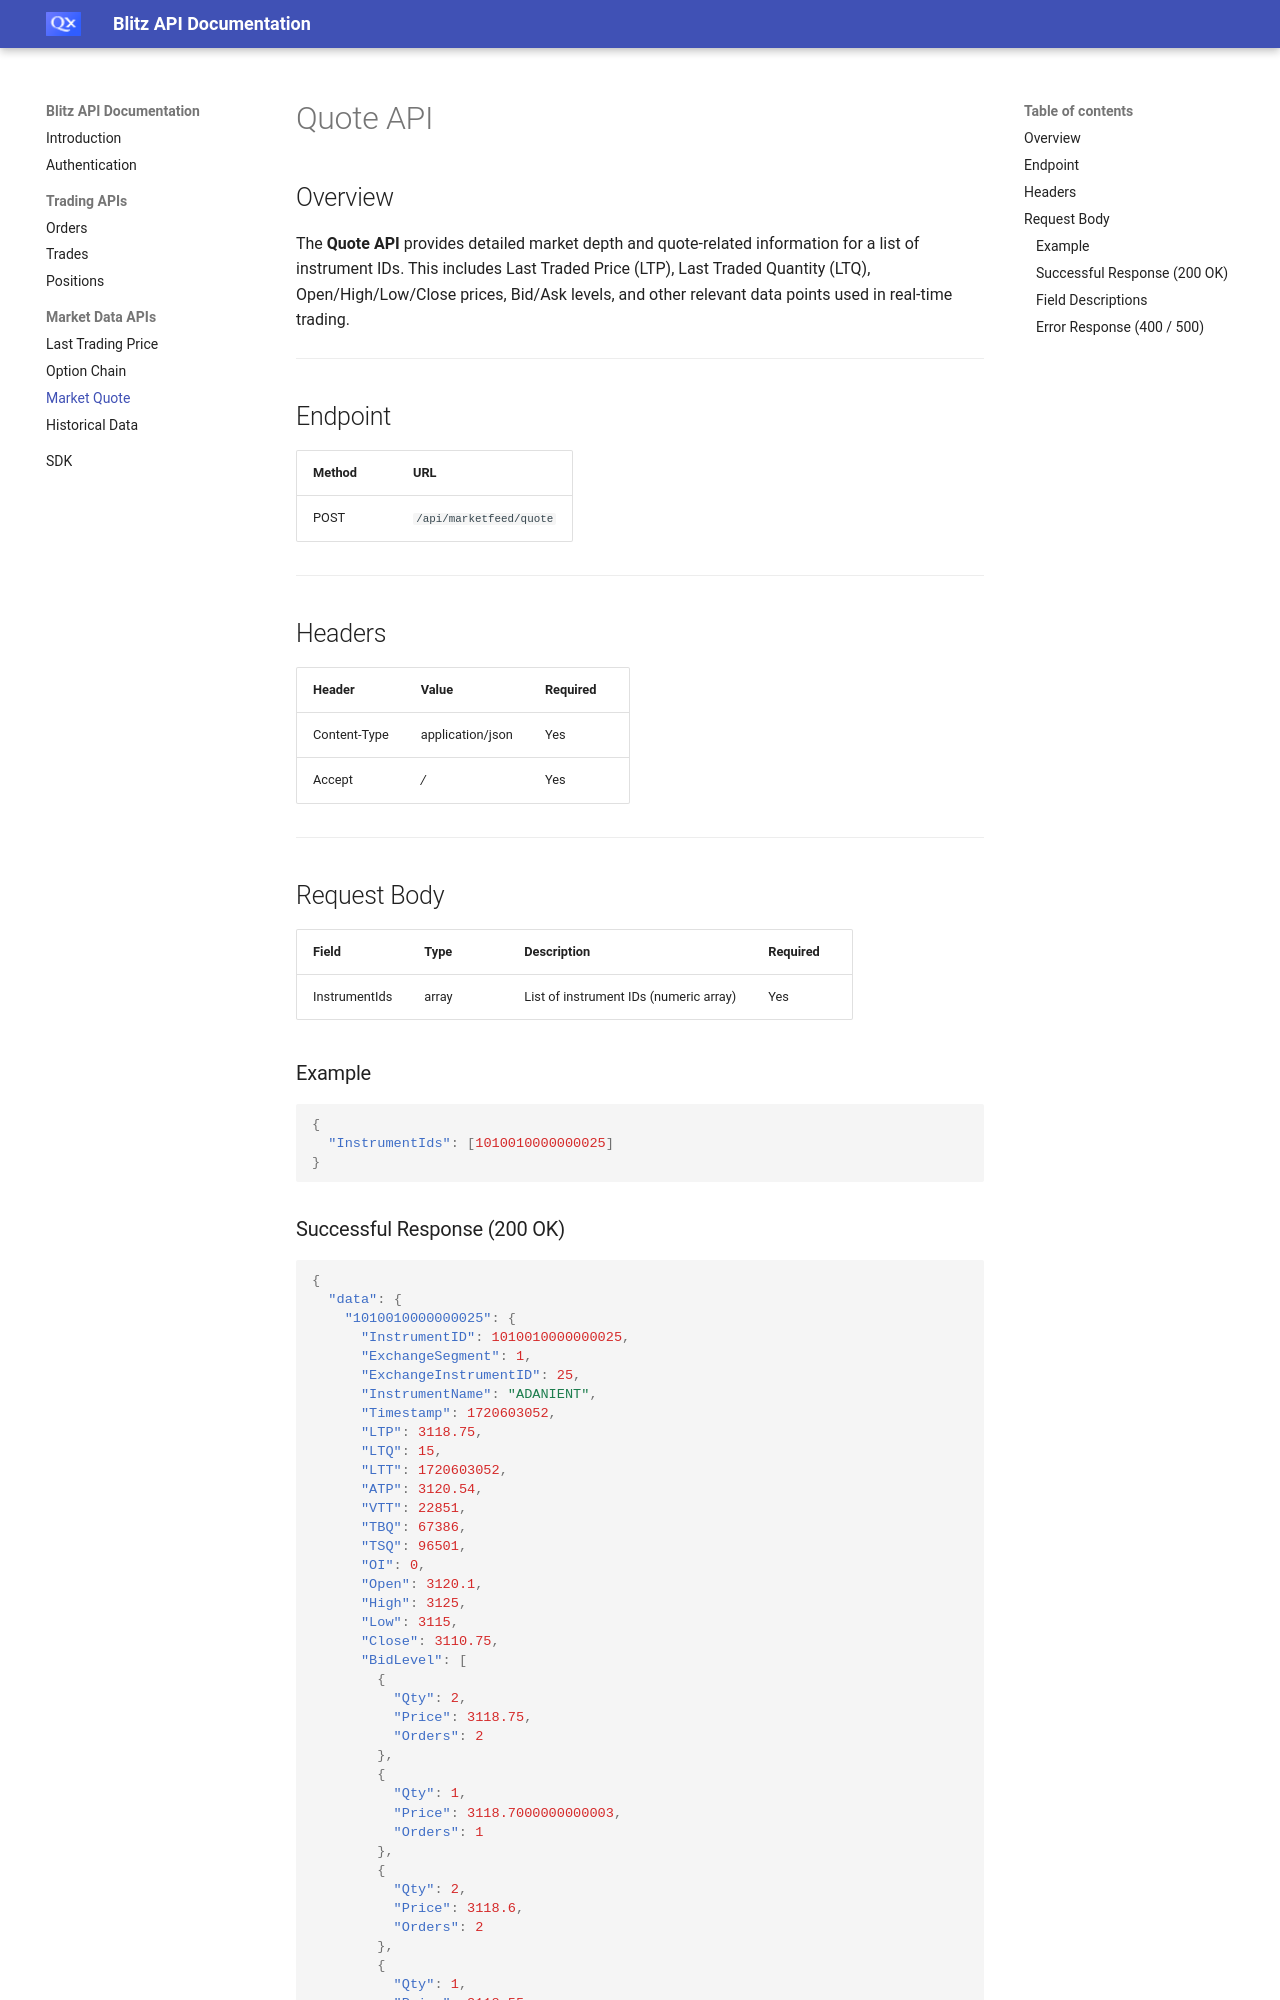

repository: harshitverma-16/blitz-api-doc · page: marketquote/index.html · generator: mkdocs

# Quote API

## Overview

The **Quote API** provides detailed market depth and quote-related information for a list of instrument IDs. This includes Last Traded Price (LTP), Last Traded Quantity (LTQ), Open/High/Low/Close prices, Bid/Ask levels, and other relevant data points used in real-time trading.

---

## Endpoint

| Method | URL                       |
|--------|---------------------------|
| POST   | `/api/marketfeed/quote`  |

---

## Headers

| Header        | Value             | Required |
|---------------|-------------------|----------|
| Content-Type  | application/json  | Yes      |
| Accept        | */*               | Yes      |

---

## Request Body

| Field          | Type     | Description                            | Required |
|----------------|----------|----------------------------------------|----------|
| InstrumentIds  | array    | List of instrument IDs (numeric array) | Yes      |

### Example

```json
{
  "InstrumentIds": [1010010000000025]
}
```
